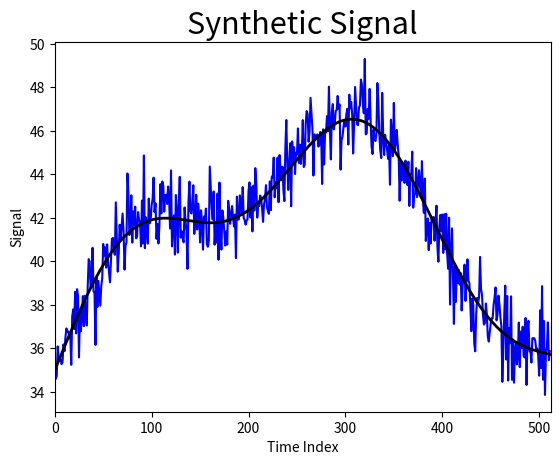

Write Python code to recreate this figure.
import numpy as np
import random as rnd

# -------- Generate Synthetic Signal --------

DataLen = 512
TrueData = np.zeros(DataLen)
Data = np.zeros(DataLen)

# ---- Set Parameters ----

noisesig = 1

mu = 35
amp1 = 10
amp2 = 2
per1 = 1048
per2 = 256

# ---- Build Signal ----

for i in range(DataLen):
    TrueData[i] = mu + amp1*np.sin(i*2*np.pi/per1) + amp2*np.sin(i*2*np.pi/per2)

for i in range(DataLen):
    Data[i] = mu + amp1*np.sin(i*2*np.pi/per1) + amp2*np.sin(i*2*np.pi/per2) + rnd.gauss(0, noisesig)


# ---- Results ----

# Plotting results
import matplotlib.pyplot as plt

plt.title('Synthetic Signal',  fontsize = 22)
plt.xlabel('Time Index')
plt.ylabel('Signal')

plt.plot(range(DataLen), Data, 'b')
plt.plot(range(DataLen), TrueData, 'k', lw = 2)
plt.xlim(0, DataLen)


plt.show()
